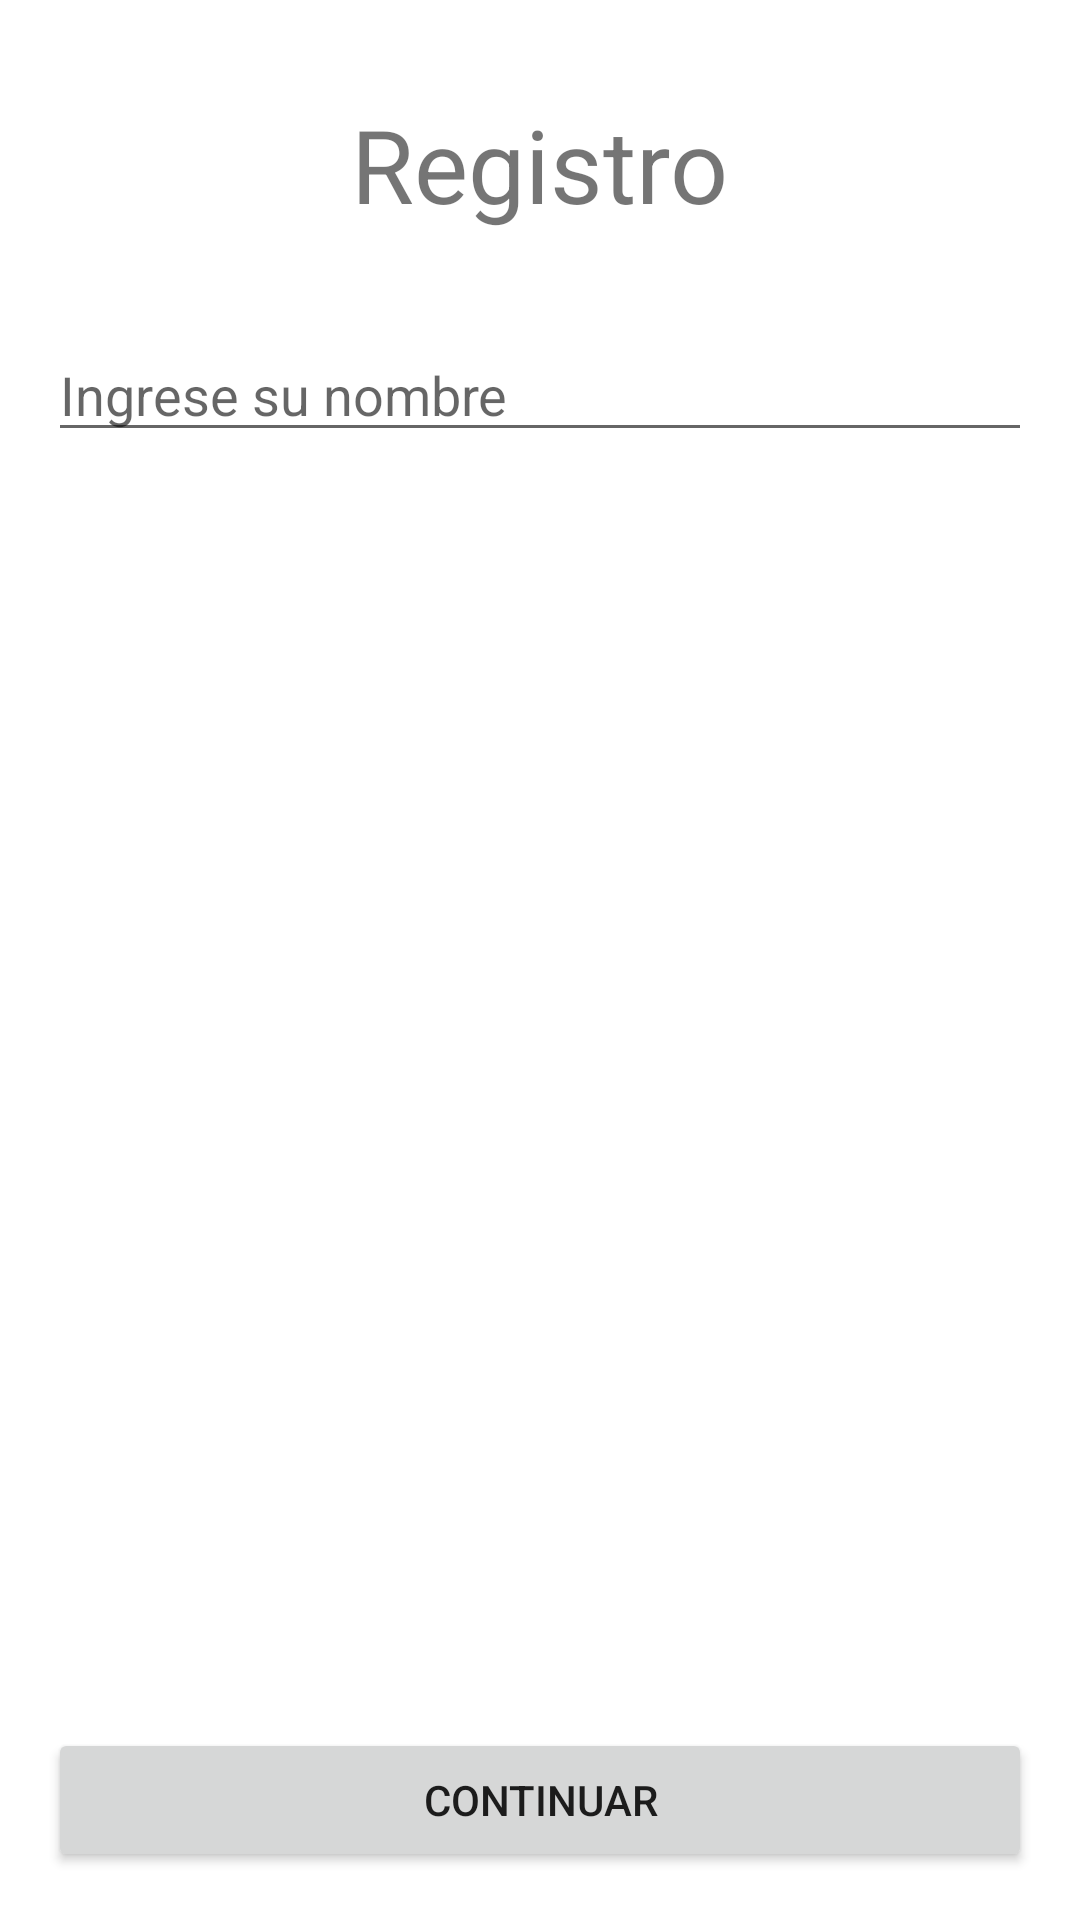

Here is an Android app screen rendered from its layout file. Give the layout XML and the strings, colors and styles it references.
<!-- AndroidManifest.xml: application theme Theme.PrimerParcial_thomasRomeu -->
<!-- res/layout/activity_registro_alumno.xml -->
<?xml version="1.0" encoding="utf-8"?>
<androidx.constraintlayout.widget.ConstraintLayout xmlns:android="http://schemas.android.com/apk/res/android"
    xmlns:app="http://schemas.android.com/apk/res-auto"
    xmlns:tools="http://schemas.android.com/tools"
    android:layout_width="match_parent"
    android:layout_height="match_parent"
    tools:context=".RegistroAlumno">

    <TextView
        android:id="@+id/textView2"
        android:layout_width="wrap_content"
        android:layout_height="wrap_content"
        android:layout_marginTop="32dp"
        android:text="Registro"
        android:textSize="34sp"
        app:layout_constraintEnd_toEndOf="parent"
        app:layout_constraintStart_toStartOf="parent"
        app:layout_constraintTop_toTopOf="parent" />

    <EditText
        android:id="@+id/editTextName"
        android:layout_width="0dp"
        android:layout_height="wrap_content"
        android:layout_marginStart="16dp"
        android:layout_marginTop="32dp"
        android:layout_marginEnd="16dp"
        android:ems="10"
        android:inputType="textPersonName"
        android:hint="Ingrese su nombre"
        app:layout_constraintEnd_toEndOf="parent"
        app:layout_constraintStart_toStartOf="parent"
        app:layout_constraintTop_toBottomOf="@+id/textView2" />

    <Button
        android:id="@+id/buttonToLogin"
        android:layout_width="0dp"
        android:layout_height="wrap_content"
        android:layout_marginStart="16dp"
        android:layout_marginEnd="16dp"
        android:layout_marginBottom="16dp"
        android:text="Continuar"
        app:layout_constraintBottom_toBottomOf="parent"
        app:layout_constraintEnd_toEndOf="parent"
        app:layout_constraintStart_toStartOf="parent" />

</androidx.constraintlayout.widget.ConstraintLayout>
<!-- resources referenced by this layout -->
<resources>
  <style name="Theme.PrimerParcial_thomasRomeu" parent="Theme.MaterialComponents.DayNight.DarkActionBar">
          
          <item name="colorPrimary">@color/purple_500</item>
          <item name="colorPrimaryVariant">@color/purple_700</item>
          <item name="colorOnPrimary">@color/white</item>
          
          <item name="colorSecondary">@color/teal_200</item>
          <item name="colorSecondaryVariant">@color/teal_700</item>
          <item name="colorOnSecondary">@color/black</item>
          
          <item name="android:statusBarColor">?attr/colorPrimaryVariant</item>
          
      </style>
  <!-- not gathered from this repository: default colours our renderer supplied (Android Studio template values) -->
  <color name="purple_500">#FF6200EE</color>
  <color name="purple_700">#FF3700B3</color>
  <color name="teal_200">#FF03DAC5</color>
  <color name="teal_700">#FF018786</color>
  <color name="black">#FF000000</color>
  <color name="white">#FFFFFFFF</color>
</resources>
